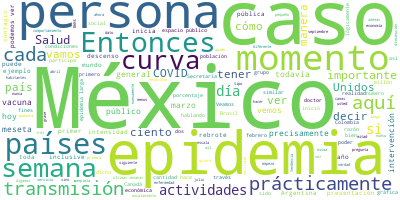

Data behind this chart, as committed beside it:
Participante, Texto, Sentimiento, Palabras, Dia, Mes, Anio
JOSE LUIS ALOMIA ZEGARRA, Con su permiso, señor subsecretario., 0.0, 5, 7, 09, 2020
JOSE LUIS ALOMIA ZEGARRA, Muy buenas tardes todas y todos los que …, 0.0, 31, 7, 09, 2020
JOSE LUIS ALOMIA ZEGARRA, Estamos en la conferencia vespertina núm…, 0.0, 70, 7, 09, 2020
JOSE LUIS ALOMIA ZEGARRA, La epidemia en México es una epidemia as…, 0.0, 97, 7, 09, 2020
JOSE LUIS ALOMIA ZEGARRA, Vamos a ver cómo se encuentra el escenar…, 0.0, 113, 7, 09, 2020
JOSE LUIS ALOMIA ZEGARRA, Pero también tenemos 637 mil 509, al cor…, 0.0, 42, 7, 09, 2020
JOSE LUIS ALOMIA ZEGARRA, Podemos ver un dato importante, que es p…, 0.0, 90, 7, 09, 2020
JOSE LUIS ALOMIA ZEGARRA, Pero cuando vemos desde la semana, 28, 2…, 0.0, 65, 7, 09, 2020
JOSE LUIS ALOMIA ZEGARRA, Vamos a ver la siguiente diapositiva par…, 0.0, 81, 7, 09, 2020
JOSE LUIS ALOMIA ZEGARRA, Cuando graficamos esas personas por cada…, 0.0, 118, 7, 09, 2020
JOSE LUIS ALOMIA ZEGARRA, Son 446 mil 715 también las personas est…, 0.0, 72, 7, 09, 2020
JOSE LUIS ALOMIA ZEGARRA, Otro dato importante es que las lamentab…, 0.0, 47, 7, 09, 2020
JOSE LUIS ALOMIA ZEGARRA, Abrimos también los casos activos estima…, 0.0, 70, 7, 09, 2020
JOSE LUIS ALOMIA ZEGARRA, Veamos la siguiente diapositiva. La disp…, 0.0, 21, 7, 09, 2020
JOSE LUIS ALOMIA ZEGARRA, Las entidades que tendrían menos disponi…, 0.0, 72, 7, 09, 2020
JOSE LUIS ALOMIA ZEGARRA, Y en la siguiente diapositiva vemos la d…, 0.0, 34, 7, 09, 2020
JOSE LUIS ALOMIA ZEGARRA, Aquí también la ocupación ha estado dism…, 0.0, 51, 7, 09, 2020
JOSE LUIS ALOMIA ZEGARRA, Vamos a pasar ahora a revisar una actual…, 0.0, 51, 7, 09, 2020
JOSE LUIS ALOMIA ZEGARRA, Aquí tenemos, por ejemplo, el caso de Ar…, 0.0, 41, 7, 09, 2020
JOSE LUIS ALOMIA ZEGARRA, De hecho, podemos ver en función de la c…, 0.0, 35, 7, 09, 2020
JOSE LUIS ALOMIA ZEGARRA, Si bien es cierto sus primeros casos se …, 0.0, 60, 7, 09, 2020
JOSE LUIS ALOMIA ZEGARRA, De lo que vemos en este momento, este co…, 0.0, 76, 7, 09, 2020
JOSE LUIS ALOMIA ZEGARRA, Veamos otro país, aquí tenemos a Brasil.…, 0.0, 94, 7, 09, 2020
JOSE LUIS ALOMIA ZEGARRA, Veamos que aquí la escala es precisament…, 0.0, 96, 7, 09, 2020
JOSE LUIS ALOMIA ZEGARRA, Veamos la siguiente diapositiva. Canadá,…, 0.0, 124, 7, 09, 2020
JOSE LUIS ALOMIA ZEGARRA, No necesariamente ha superado lo visto d…, 0.0, 61, 7, 09, 2020
JOSE LUIS ALOMIA ZEGARRA, Veamos la siguiente. Aquí tenemos Colomb…, 0.0, 117, 7, 09, 2020
JOSE LUIS ALOMIA ZEGARRA, Veamos la siguiente. Aquí tenemos a Esta…, 0.0, 137, 7, 09, 2020
JOSE LUIS ALOMIA ZEGARRA, Las dos últimas semanas en el caso de Es…, 0.0, 70, 7, 09, 2020
JOSE LUIS ALOMIA ZEGARRA, Vamos a ver la siguiente, me parece que …, 0.0, 51, 7, 09, 2020
JOSE LUIS ALOMIA ZEGARRA, Y aquí podemos ver también un ascenso qu…, 0.0, 103, 7, 09, 2020
JOSE LUIS ALOMIA ZEGARRA, Sin embargo, ahora veamos la siguiente g…, 0.0, 76, 7, 09, 2020
JOSE LUIS ALOMIA ZEGARRA, Aquí podemos ver de una manera más clara…, 0.0, 81, 7, 09, 2020
JOSE LUIS ALOMIA ZEGARRA, Y mientras ambos países iniciaron tambié…, 0.0, 99, 7, 09, 2020
JOSE LUIS ALOMIA ZEGARRA, Llama también la atención lógicamente Br…, 0.0, 116, 7, 09, 2020
JOSE LUIS ALOMIA ZEGARRA, Luego tenemos los otros tres países, inc…, 0.0, 109, 7, 09, 2020
JOSE LUIS ALOMIA ZEGARRA, En el caso de la curva mexicana esta lle…, 0.0, 125, 7, 09, 2020
JOSE LUIS ALOMIA ZEGARRA, Esta gráfica -y con esto termino la pres…, 0.0, 138, 7, 09, 2020
JOSE LUIS ALOMIA ZEGARRA, Serían los datos para esta noche., 0.0, 6, 7, 09, 2020
HUGO LOPEZ-GATELL RAMIREZ, Muchas gracias, doctor Alomía, por este …, 0.0, 60, 7, 09, 2020
HUGO LOPEZ-GATELL RAMIREZ, Vamos a empezar la sesión de preguntas, …, 0.0, 17, 7, 09, 2020
PREGUNTA, Hola. Buenas noches, doctor., 0.0, 4, 7, 09, 2020
PREGUNTA, Quisiera preguntarle sobre algunas cuest…, 0.0, 49, 7, 09, 2020
PREGUNTA, Y la otra pregunta es sobre las camas ho…, 0.0, 20, 7, 09, 2020
PREGUNTA, Por favor., 0.0, 2, 7, 09, 2020
HUGO LOPEZ-GATELL RAMIREZ, Muchas gracias, Natalia., 0.0, 3, 7, 09, 2020
HUGO LOPEZ-GATELL RAMIREZ, Sobre el rebrote, hoy en la tarde me hic…, 0.0, 38, 7, 09, 2020
HUGO LOPEZ-GATELL RAMIREZ, La epidemia empezó el 28 de febrero o el…, 0.0, 67, 7, 09, 2020
HUGO LOPEZ-GATELL RAMIREZ, ¿Por qué hablamos de la epidemia larga?, 0.0, 7, 7, 09, 2020
HUGO LOPEZ-GATELL RAMIREZ, Porque en México uno de los objetivos fu…, 0.0, 77, 7, 09, 2020
HUGO LOPEZ-GATELL RAMIREZ, Esta intervención inició antes del 28 de…, 0.0, 56, 7, 09, 2020
HUGO LOPEZ-GATELL RAMIREZ, ¿De quién depende la ejecución de esta i…, 0.0, 8, 7, 09, 2020
HUGO LOPEZ-GATELL RAMIREZ, De los gobiernos estatales., 0.0, 4, 7, 09, 2020
HUGO LOPEZ-GATELL RAMIREZ, ¿Por qué razón?, 0.0, 3, 7, 09, 2020
HUGO LOPEZ-GATELL RAMIREZ, Porque la Secretaría de Salud se descent…, 0.0, 92, 7, 09, 2020
HUGO LOPEZ-GATELL RAMIREZ, Esta intervención, repito, inició antes …, 0.0, 29, 7, 09, 2020
HUGO LOPEZ-GATELL RAMIREZ, Conforme esta intervención que se llama …, 0.0, 48, 7, 09, 2020
HUGO LOPEZ-GATELL RAMIREZ, Esto, dicho sea de paso, ocurre en todo …, 0.0, 70, 7, 09, 2020
HUGO LOPEZ-GATELL RAMIREZ, Sépase que sí se hace y sépase que en Mé…, 0.0, 89, 7, 09, 2020
HUGO LOPEZ-GATELL RAMIREZ, ¿Qué hay que hacer al respecto?, 0.0, 6, 7, 09, 2020
... 97 more rows
